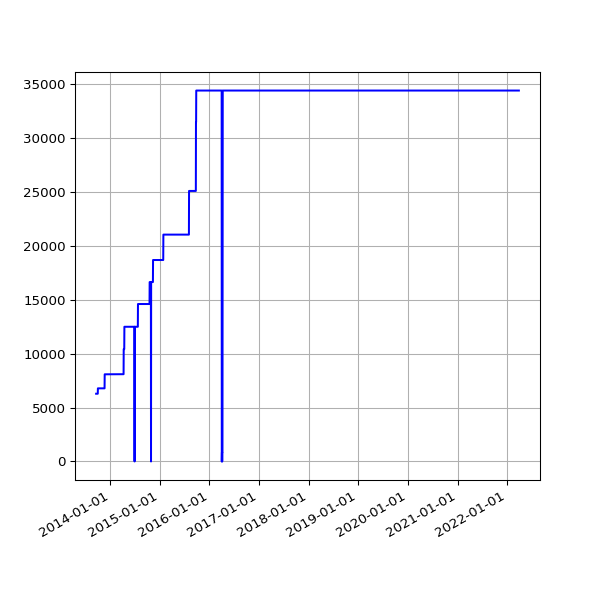

The file beside this chart, header and first rows:
date, value
2013-09-19 02:16:07 +0100, 6280
2013-09-20 02:42:51 +0100, 6280
2013-09-21 02:35:34 +0100, 6280
2013-09-22 02:42:30 +0100, 6280
2013-09-23 14:45:25 +0100, 6280
2013-09-24 02:24:38 +0100, 6280
2013-09-25 02:24:18 +0100, 6280
2013-09-25 11:14:19 +0100, 6280
2013-09-25 15:24:36 +0100, 6280
2013-09-26 02:28:48 +0100, 6280
2013-09-27 03:04:57 +0100, 6280
2013-09-28 02:34:11 +0100, 6280
2013-09-29 02:37:28 +0100, 6280
2013-09-30 02:41:33 +0100, 6280
2013-10-01 02:48:10 +0100, 6280
2013-10-02 02:40:18 +0100, 6779
2013-10-03 02:50:49 +0100, 6779
2013-10-04 02:42:18 +0100, 6779
2013-10-05 02:35:24 +0100, 6779
2013-10-06 02:35:14 +0100, 6779
2013-10-07 02:36:02 +0100, 6779
2013-10-08 02:48:25 +0100, 6779
2013-10-09 02:44:15 +0100, 6779
2013-10-10 02:42:47 +0100, 6779
2013-10-11 02:43:24 +0100, 6779
2013-10-12 02:36:46 +0100, 6779
2013-10-13 02:34:49 +0100, 6779
2013-10-16 02:38:31 +0100, 6779
2013-10-17 02:38:11 +0100, 6779
2013-10-18 03:54:04 +0100, 6779
2013-10-19 04:22:37 +0100, 6779
2013-10-20 03:47:14 +0100, 6779
2013-10-21 03:33:15 +0100, 6779
2013-10-22 03:54:27 +0100, 6779
2013-10-23 04:08:12 +0100, 6779
2013-10-24 03:23:20 +0100, 6779
2013-10-25 03:49:11 +0100, 6779
2013-10-26 02:58:11 +0100, 6779
2013-10-27 04:56:02 +0000, 6779
2013-10-28 03:29:04 +0000, 6779
2013-10-29 03:34:38 +0000, 6779
2013-10-30 03:44:23 +0000, 6779
2013-10-31 04:16:06 +0000, 6779
2013-11-01 19:13:36 +0000, 6779
2013-11-04 10:02:58 +0000, 6779
2013-11-05 03:51:50 +0000, 6779
2013-11-06 03:39:36 +0000, 6779
2013-11-07 03:44:18 +0000, 6779
2013-11-08 03:49:56 +0000, 6779
2013-11-09 04:02:57 +0000, 6779
2013-11-10 03:28:18 +0000, 6779
2013-11-11 03:43:31 +0000, 6779
2013-11-12 04:09:49 +0000, 6779
2013-11-13 04:17:11 +0000, 6779
2013-11-14 03:34:20 +0000, 6779
2013-11-15 03:40:17 +0000, 6779
2013-11-16 03:32:06 +0000, 6779
2013-11-17 03:26:32 +0000, 6779
2013-11-18 03:40:30 +0000, 6779
2013-11-19 03:32:58 +0000, 6779
... 2,466 more rows
